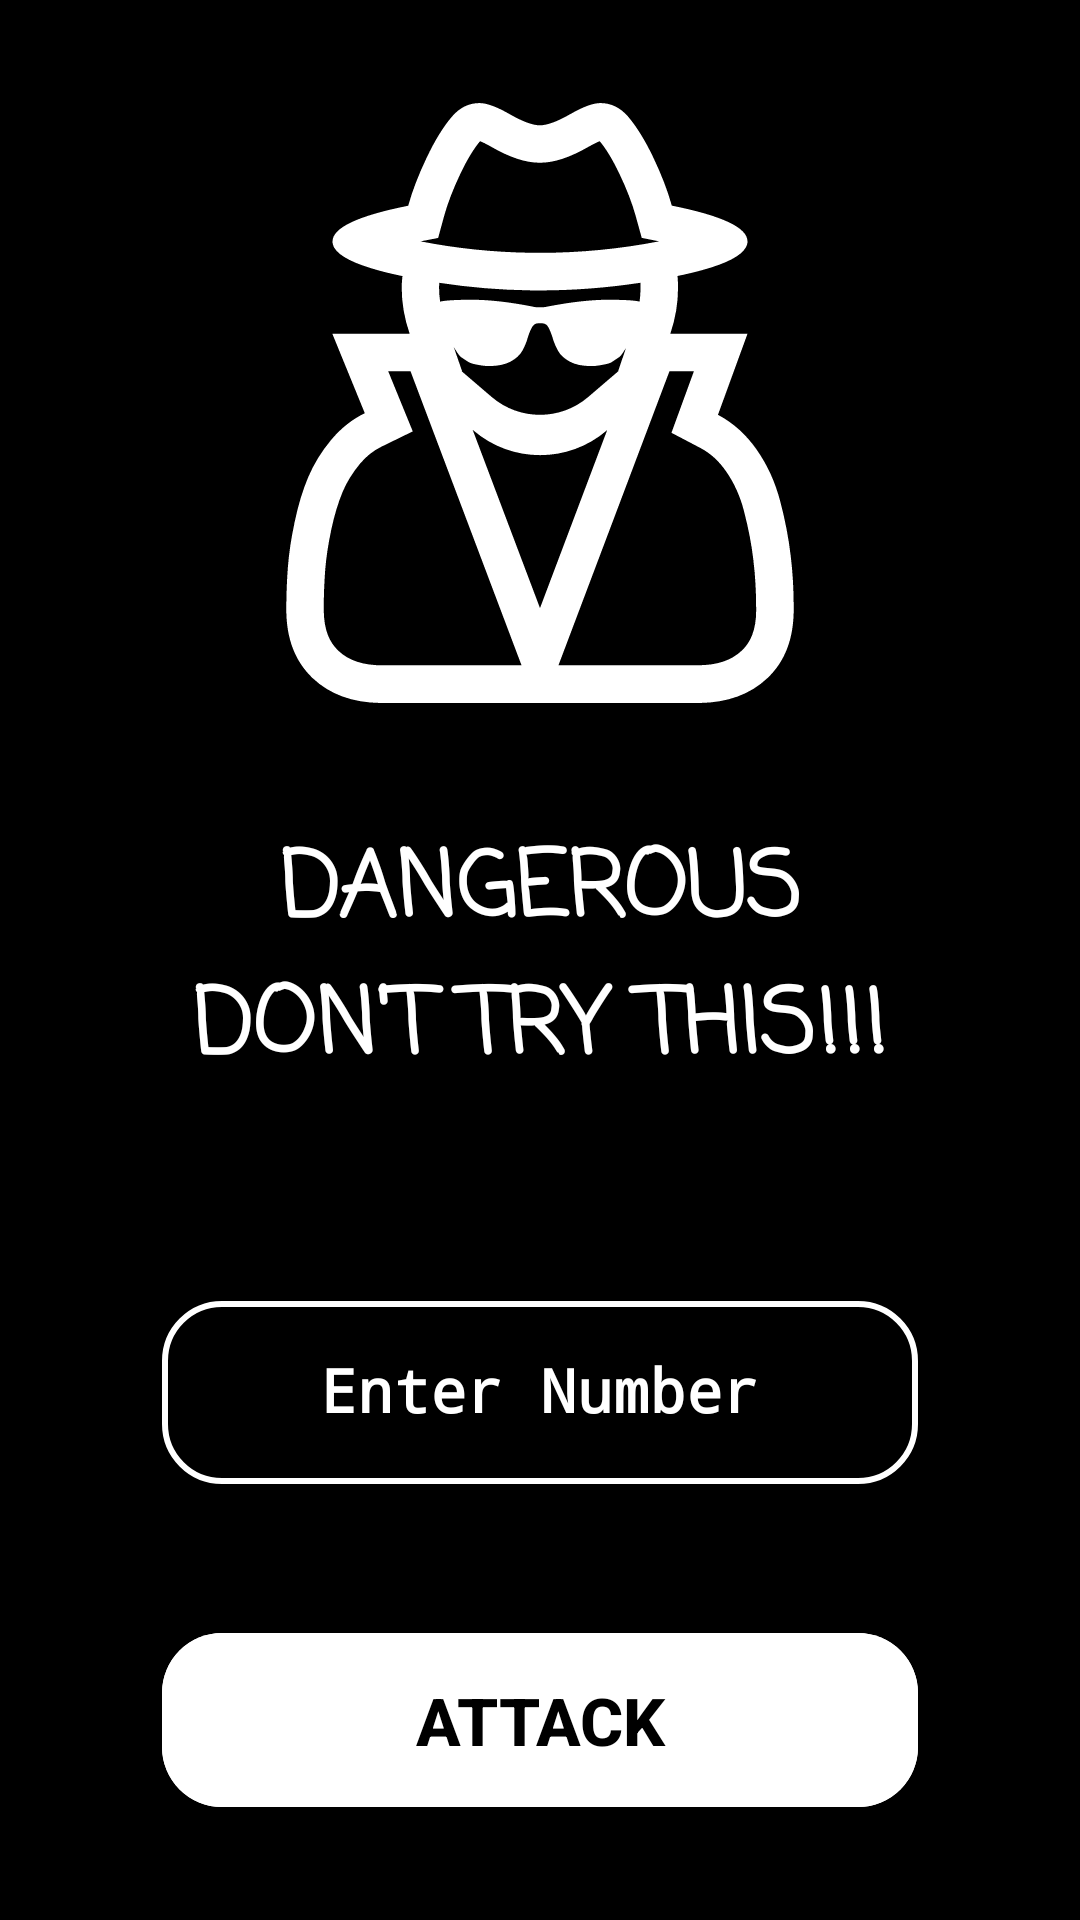

Produce the Android XML layout that renders to this screen, including the resource entries it uses.
<!-- AndroidManifest.xml: activity theme Theme.KillNet -->
<!-- res/layout/activity_main.xml -->
<androidx.constraintlayout.widget.ConstraintLayout xmlns:android="http://schemas.android.com/apk/res/android"
    xmlns:app="http://schemas.android.com/apk/res-auto"
    xmlns:tools="http://schemas.android.com/tools"
    android:layout_width="match_parent"
    android:layout_height="match_parent"
    android:background="@color/black"
    app:layout_constraintBottom_toBottomOf="parent">


    <ImageView
        android:id="@+id/imageView"
        android:layout_width="wrap_content"
        android:layout_height="wrap_content"
        android:src="@drawable/ic_hacker"
        app:layout_constraintBottom_toTopOf="@+id/guideline"
        app:layout_constraintEnd_toStartOf="@+id/guideline5"
        app:layout_constraintStart_toStartOf="@+id/guideline4"
        app:layout_constraintTop_toTopOf="@+id/guideline"
        android:contentDescription="TODO" />


    <LinearLayout
        android:layout_width="0dp"
        android:layout_height="wrap_content"
        android:orientation="vertical"
        app:layout_constraintBottom_toTopOf="@+id/guideline3"
        app:layout_constraintEnd_toStartOf="@+id/guideline5"
        app:layout_constraintStart_toStartOf="@+id/guideline4"
        app:layout_constraintTop_toTopOf="@+id/guideline2">

        <com.google.android.material.textfield.TextInputLayout
            android:id="@+id/textInputLayout2"
            style="@style/LoginTextInputLayoutStyle"
            android:layout_width="match_parent"
            android:layout_height="70sp"


            android:layout_marginBottom="40dp"

            android:textColorHint="@color/white"

            app:boxCornerRadiusBottomEnd="20dp"
            app:boxCornerRadiusBottomStart="20dp"
            app:boxCornerRadiusTopEnd="20dp"
            app:boxCornerRadiusTopStart="20dp">

            <com.google.android.material.textfield.TextInputEditText
                android:hint="@string/name_hint"
                android:textStyle="bold"
                android:typeface="monospace"
                android:gravity="center"
                android:id="@+id/et_name"
                android:layout_width="match_parent"
                android:layout_height="wrap_content"
                android:inputType="number"
                android:textColor="@color/white"
                android:textSize="20sp" />
        </com.google.android.material.textfield.TextInputLayout>


        <com.google.android.material.button.MaterialButton
            android:id="@+id/btn_login"
            android:layout_width="match_parent"
            android:layout_height="70sp"
            android:layout_gravity="center"
            android:backgroundTint="@color/white"
            android:fontFamily="sans-serif-medium"
            android:text="@string/attack"
            android:textAppearance="@style/TextAppearance.AppCompat.Large"
            android:textColor="@color/black"
            android:textStyle="bold"
            android:typeface="monospace"
            app:cornerRadius="20dp" />

    </LinearLayout>


    <androidx.constraintlayout.widget.Guideline
        android:id="@+id/guideline"
        android:layout_width="wrap_content"
        android:layout_height="wrap_content"
        android:orientation="horizontal"
        app:layout_constraintGuide_percent="0.21" />

    <androidx.constraintlayout.widget.Guideline
        android:id="@+id/guideline2"
        android:layout_width="wrap_content"
        android:layout_height="wrap_content"
        android:orientation="horizontal"
        app:layout_constraintGuide_percent="0.67" />

    <androidx.constraintlayout.widget.Guideline
        android:id="@+id/guideline4"
        android:layout_width="wrap_content"
        android:layout_height="wrap_content"
        android:orientation="vertical"
        app:layout_constraintGuide_percent="0.15" />

    <androidx.constraintlayout.widget.Guideline
        android:id="@+id/guideline5"
        android:layout_width="wrap_content"
        android:layout_height="wrap_content"
        android:orientation="vertical"
        app:layout_constraintGuide_percent="0.85" />

    <androidx.constraintlayout.widget.Guideline
        android:id="@+id/guideline3"
        android:layout_width="wrap_content"
        android:layout_height="wrap_content"
        android:orientation="horizontal"
        app:layout_constraintGuide_percent="0.95" />

    <androidx.constraintlayout.widget.Guideline
        android:id="@+id/guideline6"
        android:layout_width="wrap_content"
        android:layout_height="wrap_content"
        android:orientation="horizontal"
        app:layout_constraintGuide_percent="0.5" />

    <TextView
        android:id="@+id/textView"
        android:layout_width="0dp"
        android:layout_height="wrap_content"
        android:fontFamily="casual"
        android:textStyle="bold"
        android:typeface="monospace"
        android:gravity="center"
        android:text="@string/Slogin"
        android:textAppearance="@style/TextAppearance.AppCompat.Large"
        android:textColor="@color/white"
        android:textSize="30sp"
        app:layout_constraintBottom_toTopOf="@+id/guideline6"
        app:layout_constraintEnd_toStartOf="@+id/guideline5"
        app:layout_constraintStart_toStartOf="@+id/guideline4"
        app:layout_constraintTop_toTopOf="@+id/guideline6" />


</androidx.constraintlayout.widget.ConstraintLayout>
<!-- resources referenced by this layout -->
<resources>
  <color name="black">#FF000000</color>
  <color name="white">#FFFFFFFF</color>
  <!-- drawable ic_hacker: vector/xml drawable (drawable, 3790 chars, omitted) -->
  <string name="Slogin">DANGEROUS\nDON\'T TRY THIS!!!</string>
  <string name="attack">ATTACK</string>
  <string name="name_hint">Enter Number</string>
  <style name="LoginTextInputLayoutStyle" parent="Widget.MaterialComponents.TextInputLayout.OutlinedBox">
          <item name="boxStrokeColor">@color/white</item>
          <item name="boxStrokeWidth">2dp</item>
  
      </style>
  <style name="Theme.KillNet" parent="Theme.MaterialComponents.Light.NoActionBar">
          
          <item name="colorPrimary">@color/white</item>
          <item name="colorPrimaryVariant">@color/black</item>
          <item name="colorOnPrimary">@color/black</item>
          
          <item name="colorSecondary">@color/black</item>
          <item name="colorOnSecondary">@color/black</item>
  
          
          <item name="android:statusBarColor" tools:targetApi="l">@color/black</item>
          
      </style>
</resources>
